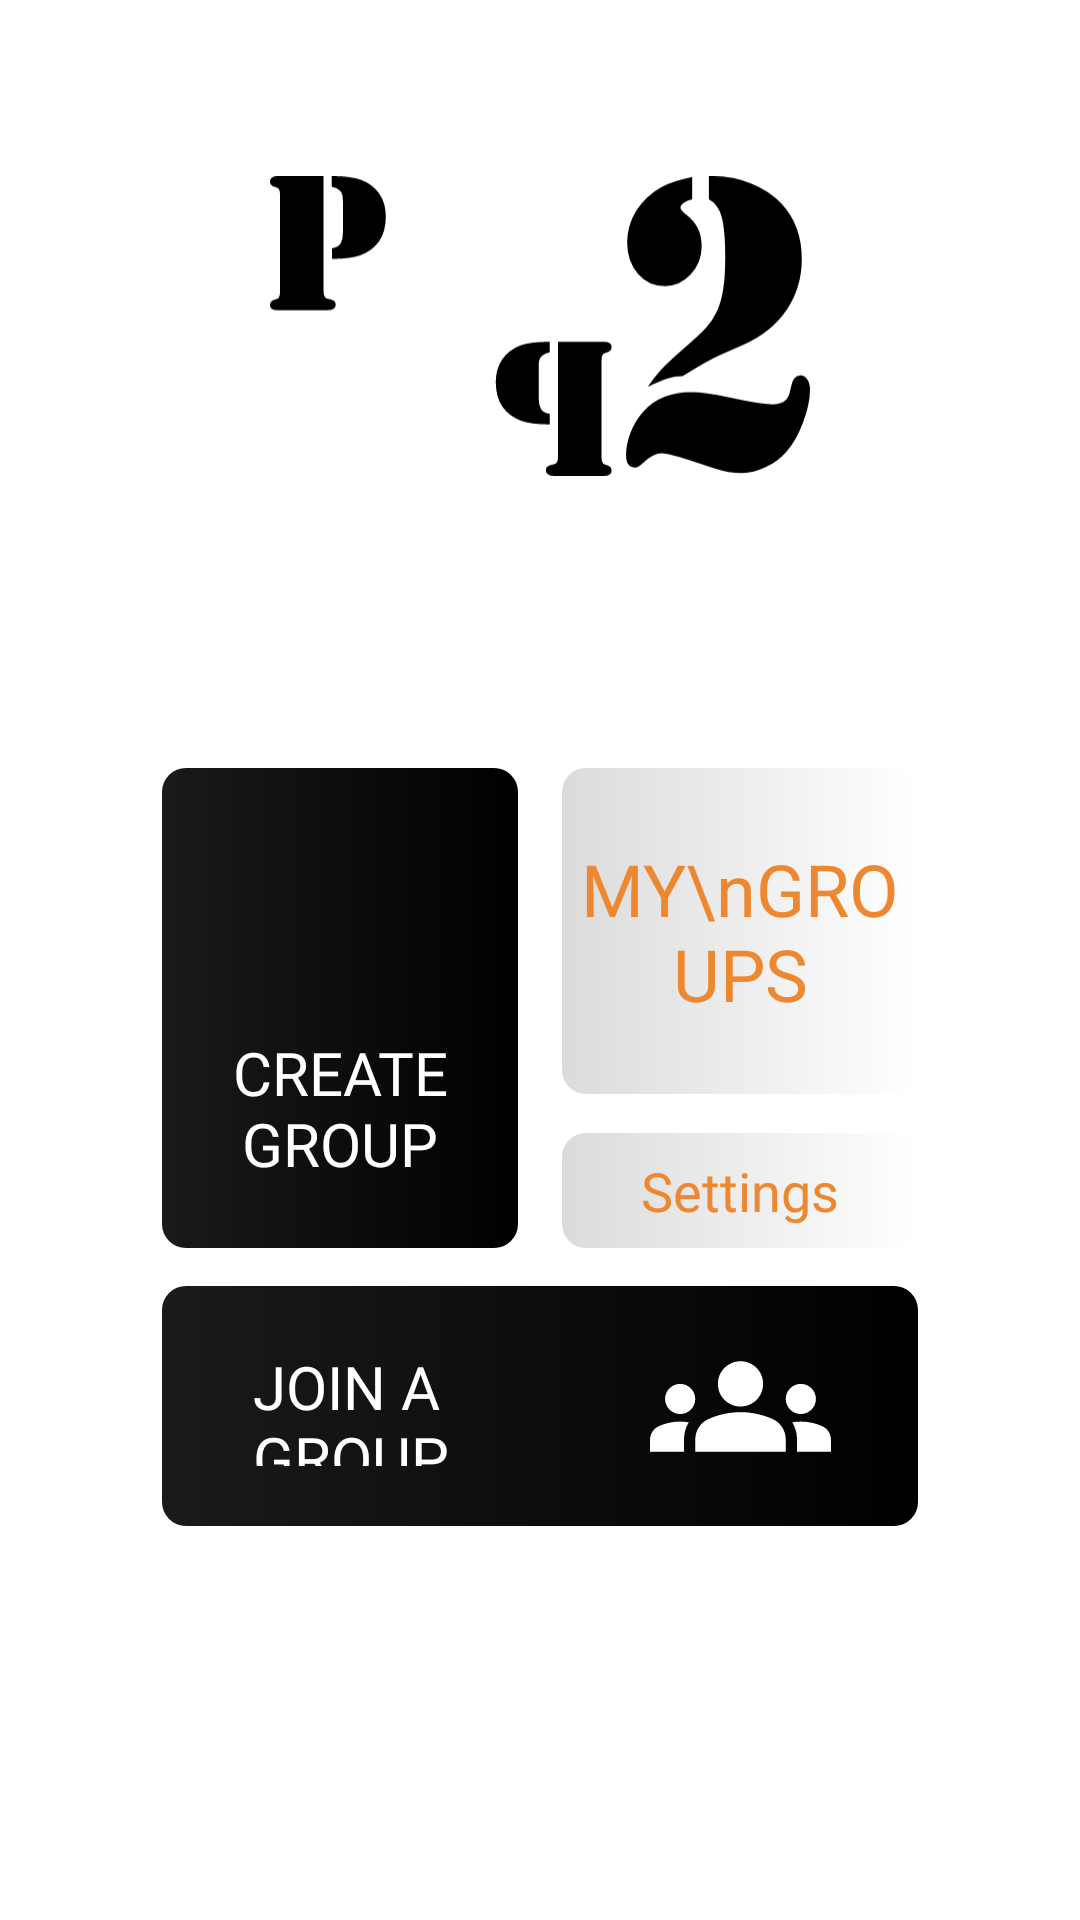

Reconstruct the res/layout file that produces this screen, plus the resources it refers to.
<!-- AndroidManifest.xml: application theme Theme.TFGAndroid -->
<!-- res/layout/fragment_start.xml -->
<?xml version="1.0" encoding="utf-8"?>
<androidx.constraintlayout.widget.ConstraintLayout xmlns:android="http://schemas.android.com/apk/res/android"
    xmlns:tools="http://schemas.android.com/tools"
    android:layout_width="match_parent"
    android:layout_height="match_parent"
    android:background="@color/transparent"
    xmlns:app="http://schemas.android.com/apk/res-auto"
    tools:context=".fragments.StartFragment">
    
    <androidx.constraintlayout.widget.Guideline
        android:id="@+id/fragment_start_guideline_1"
        android:layout_width="match_parent"
        android:layout_height="match_parent"
        android:orientation="horizontal"
        app:layout_constraintGuide_percent="0.4"/>

    <androidx.constraintlayout.widget.Guideline
        android:id="@+id/fragment_start_guideline_2"
        android:layout_width="match_parent"
        android:layout_height="match_parent"
        android:orientation="horizontal"
        app:layout_constraintGuide_percent="0.65"/>

    <androidx.constraintlayout.widget.Guideline
        android:id="@+id/fragment_start_guideline_3"
        android:layout_width="match_parent"
        android:layout_height="match_parent"
        android:orientation="horizontal"
        app:layout_constraintGuide_percent="0.67"/>

    <androidx.constraintlayout.widget.Guideline
        android:id="@+id/fragment_start_guideline_4"
        android:layout_width="match_parent"
        android:layout_height="match_parent"
        android:orientation="horizontal"
        app:layout_constraintGuide_percent="0.17"/>

    <androidx.constraintlayout.widget.Guideline
        android:id="@+id/fragment_start_guideline_vertical_1"
        android:layout_width="match_parent"
        android:layout_height="match_parent"
        android:orientation="vertical"
        app:layout_constraintGuide_percent="0.15"/>

    <androidx.constraintlayout.widget.Guideline
        android:id="@+id/fragment_start_guideline_vertical_2"
        android:layout_width="match_parent"
        android:layout_height="match_parent"
        android:orientation="vertical"
        app:layout_constraintGuide_percent="0.85"/>


    <ImageView
        android:layout_width="0dp"
        android:layout_height="0dp"
        app:layout_constraintTop_toTopOf="@id/fragment_start_guideline_4"
        app:layout_constraintBottom_toBottomOf="@id/fragment_start_guideline_4"
        app:layout_constraintLeft_toLeftOf="parent"
        app:layout_constraintRight_toRightOf="parent"
        app:layout_constraintHeight_percent="0.2"
        app:layout_constraintWidth_percent="0.5"
        android:src="@drawable/pik2piklogo"
        />

    <androidx.constraintlayout.widget.ConstraintLayout
        android:id="@+id/start_button_1"
        android:layout_width="0dp"
        android:layout_height="0dp"
        app:layout_constraintTop_toTopOf="@id/fragment_start_guideline_1"
        app:layout_constraintLeft_toLeftOf="@id/fragment_start_guideline_vertical_1"
        app:layout_constraintHeight_percent="0.25"
        app:layout_constraintWidth_percent="0.33"
        android:background="@drawable/black_ripple"
        android:focusable="true"
        android:clickable="true"
        >

        <androidx.constraintlayout.widget.Guideline
            android:id="@+id/create_button_guideline_1"
            android:layout_width="match_parent"
            android:layout_height="match_parent"
            android:orientation="horizontal"
            app:layout_constraintGuide_percent="0.35"/>

        <androidx.constraintlayout.widget.Guideline
            android:id="@+id/create_button_guideline_2"
            android:layout_width="match_parent"
            android:layout_height="match_parent"
            android:orientation="horizontal"
            app:layout_constraintGuide_percent="0.75"/>

        <ImageView
            android:layout_width="0dp"
            android:layout_height="0dp"
            app:layout_constraintWidth_percent="0.5"
            app:layout_constraintDimensionRatio="1:1"
            app:layout_constraintTop_toTopOf="@id/create_button_guideline_1"
            app:layout_constraintBottom_toBottomOf="@id/create_button_guideline_1"
            app:layout_constraintLeft_toLeftOf="parent"
            app:layout_constraintRight_toRightOf="parent"
            android:src="@drawable/create_group_icon"
            />

        <TextView
            android:layout_width="0dp"
            android:layout_height="0dp"
            android:fontFamily="@font/montserrat_extra_bold"
            android:text="CREATE GROUP"
            android:textAlignment="center"
            android:textColor="@color/white"
            android:textSize="20sp"
            app:layout_constraintBottom_toBottomOf="@id/create_button_guideline_2"
            app:layout_constraintHeight_percent="0.4"
            app:layout_constraintLeft_toLeftOf="parent"
            app:layout_constraintRight_toRightOf="parent"
            app:layout_constraintTop_toTopOf="@id/create_button_guideline_2"
            app:layout_constraintWidth_percent="0.7" />


    </androidx.constraintlayout.widget.ConstraintLayout>

    <androidx.constraintlayout.widget.ConstraintLayout
        android:id="@+id/start_button_3"
        android:layout_width="0dp"
        android:layout_height="0dp"
        app:layout_constraintTop_toTopOf="@id/fragment_start_guideline_1"
        app:layout_constraintRight_toRightOf="@id/fragment_start_guideline_vertical_2"
        app:layout_constraintHeight_percent="0.17"
        app:layout_constraintWidth_percent="0.33"
        android:background="@drawable/white_ripple"
        android:focusable="true"
        android:clickable="true"
        android:textColor="@color/white">

        <TextView
            android:layout_width="0dp"
            android:layout_height="0dp"
            android:fontFamily="@font/montserrat_extra_bold"
            android:gravity="center_vertical|center_horizontal"
            android:lines="2"
            android:text="MY\nGROUPS"
            android:textColor="#ED8831"
            android:textSize="24sp"
            app:layout_constraintBottom_toBottomOf="parent"
            app:layout_constraintHeight_percent="0.8"
            app:layout_constraintLeft_toLeftOf="parent"
            app:layout_constraintRight_toRightOf="parent"
            app:layout_constraintTop_toTopOf="parent"
            app:layout_constraintWidth_percent="0.9" />


    </androidx.constraintlayout.widget.ConstraintLayout>

    <androidx.constraintlayout.widget.ConstraintLayout
        android:id="@+id/start_button_4"
        android:layout_width="0dp"
        android:layout_height="0dp"
        app:layout_constraintBottom_toBottomOf="@id/fragment_start_guideline_2"
        app:layout_constraintRight_toRightOf="@id/fragment_start_guideline_vertical_2"
        app:layout_constraintHeight_percent="0.06"
        app:layout_constraintWidth_percent="0.33"
        app:layout_constraintCircleRadius="20dp"
        android:background="@drawable/white_ripple"
        android:focusable="true"
        android:clickable="true">

        <TextView
            android:layout_width="0dp"
            android:layout_height="0dp"
            android:fontFamily="@font/montserrat_extra_bold"
            android:gravity="center_horizontal|center_vertical"
            android:text="Settings"
            android:textColor="#ED8831"
            android:textSize="18sp"
            app:layout_constraintBottom_toBottomOf="parent"
            app:layout_constraintHeight_percent="0.8"
            app:layout_constraintLeft_toLeftOf="parent"
            app:layout_constraintRight_toRightOf="parent"
            app:layout_constraintTop_toTopOf="parent"
            app:layout_constraintWidth_percent="0.9" />

    </androidx.constraintlayout.widget.ConstraintLayout>

    <androidx.constraintlayout.widget.ConstraintLayout
        android:id="@+id/start_button_2"
        android:layout_width="0dp"
        android:layout_height="0dp"
        app:layout_constraintTop_toTopOf="@id/fragment_start_guideline_3"
        app:layout_constraintLeft_toLeftOf="@id/fragment_start_guideline_vertical_1"
        app:layout_constraintRight_toRightOf="@id/fragment_start_guideline_vertical_2"
        app:layout_constraintHeight_percent="0.125"
        android:background="@drawable/black_ripple"
        android:focusable="true"
        android:clickable="true">

        <androidx.constraintlayout.widget.Guideline
            android:id="@+id/join_button_guideline_1"
            android:layout_width="match_parent"
            android:layout_height="match_parent"
            android:orientation="vertical"
            app:layout_constraintGuide_percent="0.765"/>

        <androidx.constraintlayout.widget.Guideline
            android:id="@+id/join_button_guideline_2"
            android:layout_width="match_parent"
            android:layout_height="match_parent"
            android:orientation="vertical"
            app:layout_constraintGuide_percent="0.12"/>

        <ImageView
            android:layout_width="0dp"
            android:layout_height="0dp"
            app:layout_constraintWidth_percent="0.24"
            app:layout_constraintDimensionRatio="1:1"
            app:layout_constraintTop_toTopOf="parent"
            app:layout_constraintBottom_toBottomOf="parent"
            app:layout_constraintLeft_toLeftOf="@id/join_button_guideline_1"
            app:layout_constraintRight_toRightOf="@id/join_button_guideline_1"
            android:src="@drawable/join_group_icon"
            />

        <TextView
            android:layout_width="0dp"
            android:layout_height="0dp"
            android:fontFamily="@font/montserrat_extra_bold"
            android:gravity="center_vertical"
            android:text="JOIN A GROUP"
            android:textColor="@color/white"
            android:textSize="20sp"
            app:layout_constraintBottom_toBottomOf="parent"
            app:layout_constraintHeight_percent="0.5"
            app:layout_constraintLeft_toLeftOf="@id/join_button_guideline_2"
            app:layout_constraintTop_toTopOf="parent"
            app:layout_constraintWidth_percent="0.48" />

    </androidx.constraintlayout.widget.ConstraintLayout>


</androidx.constraintlayout.widget.ConstraintLayout>
<!-- resources referenced by this layout -->
<resources>
  <color name="transparent">#00FFFFFF</color>
  <color name="white">#FFFFFFFF</color>
  <!-- drawable black_ripple (drawable) -->
  <?xml version="1.0" encoding="utf-8"?>
  <ripple xmlns:android="http://schemas.android.com/apk/res/android"
      android:color="?android:attr/colorAccent">
      <item android:id="@android:id/mask">
          <shape android:shape="rectangle">
              <solid android:color="#000000" />
              <corners android:radius="8dp" />
          </shape>
      </item>
      <item android:drawable="@drawable/black_button_background" />
  </ripple>
  <!-- drawable join_group_icon (drawable) -->
  <vector android:height="100dp" android:tint="@color/white"
      android:viewportHeight="24" android:viewportWidth="24"
      android:width="100dp" xmlns:android="http://schemas.android.com/apk/res/android">
      <path android:fillColor="@android:color/white" android:pathData="M12,12.75c1.63,0 3.07,0.39 4.24,0.9c1.08,0.48 1.76,1.56 1.76,2.73L18,18H6l0,-1.61c0,-1.18 0.68,-2.26 1.76,-2.73C8.93,13.14 10.37,12.75 12,12.75zM4,13c1.1,0 2,-0.9 2,-2c0,-1.1 -0.9,-2 -2,-2s-2,0.9 -2,2C2,12.1 2.9,13 4,13zM5.13,14.1C4.76,14.04 4.39,14 4,14c-0.99,0 -1.93,0.21 -2.78,0.58C0.48,14.9 0,15.62 0,16.43V18l4.5,0v-1.61C4.5,15.56 4.73,14.78 5.13,14.1zM20,13c1.1,0 2,-0.9 2,-2c0,-1.1 -0.9,-2 -2,-2s-2,0.9 -2,2C18,12.1 18.9,13 20,13zM24,16.43c0,-0.81 -0.48,-1.53 -1.22,-1.85C21.93,14.21 20.99,14 20,14c-0.39,0 -0.76,0.04 -1.13,0.1c0.4,0.68 0.63,1.46 0.63,2.29V18l4.5,0V16.43zM12,6c1.66,0 3,1.34 3,3c0,1.66 -1.34,3 -3,3s-3,-1.34 -3,-3C9,7.34 10.34,6 12,6z"/>
  </vector>
  <!-- drawable pik2piklogo: vector/xml drawable (drawable, 7571 chars, omitted) -->
  <!-- drawable white_ripple (drawable-v24) -->
  <?xml version="1.0" encoding="utf-8"?>
  <ripple xmlns:android="http://schemas.android.com/apk/res/android"
      android:color="?android:attr/colorControlHighlight">
      <item android:id="@android:id/mask">
          <shape android:shape="rectangle">
              <solid android:color="#000000" />
              <corners android:radius="8dp" />
          </shape>
      </item>
      <item android:drawable="@drawable/white_button_background" />
  </ripple>
  <style name="Theme.TFGAndroid" parent="Theme.MaterialComponents.DayNight.DarkActionBar">
          
          <item name="colorPrimary">@color/purple_500</item>
          <item name="colorPrimaryVariant">@color/purple_700</item>
          <item name="colorOnPrimary">@color/white</item>
          
          <item name="colorSecondary">@color/teal_200</item>
          <item name="colorSecondaryVariant">@color/teal_700</item>
          <item name="colorOnSecondary">@color/black</item>
          
          <item name="android:statusBarColor">?attr/colorPrimaryVariant</item>
          
      </style>
  <!-- drawable black_button_background (drawable-v24) -->
  <?xml version="1.0" encoding="utf-8"?>
  <shape
      xmlns:android="http://schemas.android.com/apk/res/android"
      android:shape="rectangle">
  
      <corners android:radius="8dp" />
      <gradient
          android:angle="180"
          android:startColor="#000000"
          android:endColor="#1B1A1A"
          />
  
  
  
  
  
  </shape>
  <!-- drawable white_button_background (drawable-v24) -->
  <?xml version="1.0" encoding="utf-8"?>
  <shape
      xmlns:android="http://schemas.android.com/apk/res/android"
      android:shape="rectangle">
  
      <corners android:radius="8dp" />
      <gradient
          android:angle="180"
          android:startColor="#FFFFFF"
          android:endColor="#DBDBDB"
          />
  
  
  
  
  
  </shape>
  <color name="purple_500">#FF6200EE</color>
  <color name="purple_700">#FF3700B3</color>
  <color name="teal_200">#FF03DAC5</color>
  <color name="teal_700">#FF018786</color>
  <color name="black">#FF000000</color>
</resources>
